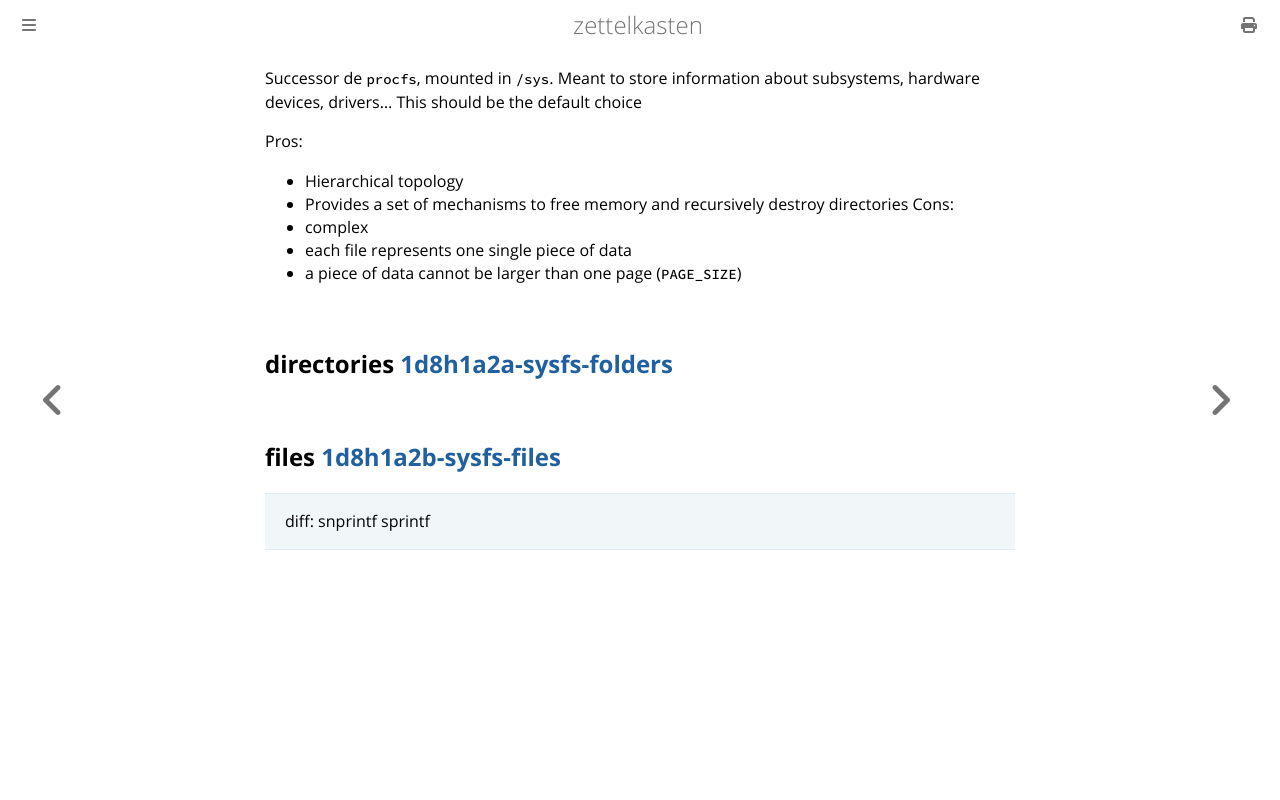

repository: aliasgwynplaine/z · page: 1d8h1a2-sysfs.html · generator: mdbook

Successor de `procfs`, mounted in `/sys`. Meant to store information about subsystems, hardware devices, drivers...
This should be the default choice

Pros:
+ Hierarchical topology
+ Provides a set of mechanisms to free memory and recursively destroy directories
Cons:
+ complex
+ each file represents one single piece of data
+ a piece of data cannot be larger than one page (`PAGE_SIZE`)
## directories [1d8h1a2a-sysfs-folders](1d8h1a2a-sysfs-folders.md)

## files [1d8h1a2b-sysfs-files](1d8h1a2b-sysfs-files.md)

> diff: snprintf sprintf
